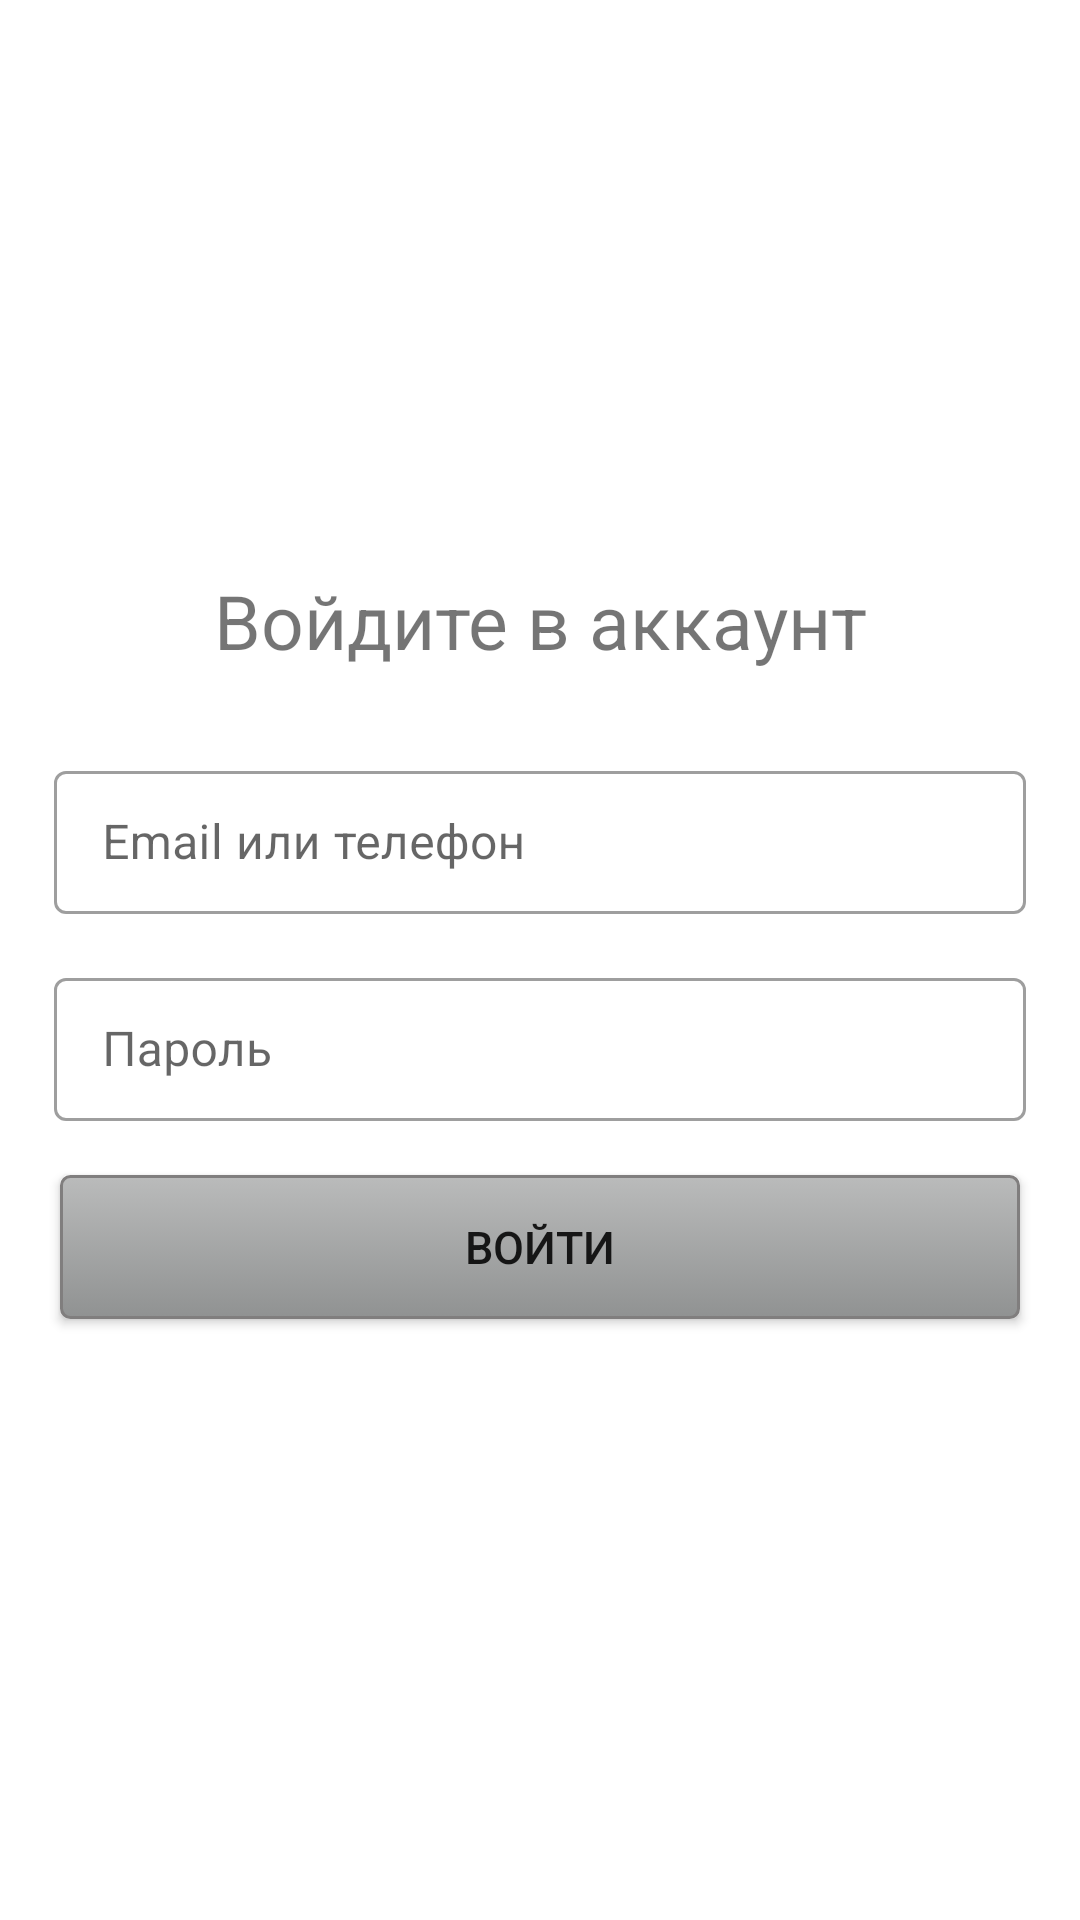

Produce the Android XML layout that renders to this screen, including the resource entries it uses.
<!-- AndroidManifest.xml: application theme AppTheme -->
<!-- res/layout/fr_login.xml -->
<?xml version="1.0" encoding="utf-8"?>
<layout>

    <data class="LoginBinding">


    </data>

    <LinearLayout xmlns:android="http://schemas.android.com/apk/res/android"
        android:orientation="vertical"
        android:layout_width="match_parent"
        android:layout_height="match_parent"
        android:gravity="center"
        android:paddingTop="10dp"
        android:paddingBottom="10dp"
        android:paddingEnd="10dp"
        android:paddingStart="10dp">

        <TextView
            android:text="@string/login"
            android:textSize="25sp"
            android:paddingBottom="20dp"
            android:textAlignment="center"
            android:layout_gravity="center_horizontal"
            android:layout_width="match_parent"
            android:layout_height="wrap_content" />

        <com.google.android.material.textfield.TextInputLayout
            style="@style/Widget.MaterialComponents.TextInputLayout.OutlinedBox.Dense"
            android:layout_width="match_parent"
            android:layout_height="wrap_content"
            android:layout_margin="8dp"
            android:focusableInTouchMode="true"
            android:hint="@string/emailOrPhone">

            <com.google.android.material.textfield.TextInputEditText
                android:layout_width="match_parent"
                android:layout_height="wrap_content"
                android:singleLine="true"/>

        </com.google.android.material.textfield.TextInputLayout>

        <com.google.android.material.textfield.TextInputLayout
            style="@style/Widget.MaterialComponents.TextInputLayout.OutlinedBox.Dense"
            android:layout_width="match_parent"
            android:layout_height="wrap_content"
            android:layout_margin="8dp"
            android:focusableInTouchMode="true"
            android:hint="@string/password">

            <com.google.android.material.textfield.TextInputEditText
                android:id="@+id/et_search"
                android:layout_width="match_parent"
                android:layout_height="wrap_content"
                android:singleLine="true"/>

        </com.google.android.material.textfield.TextInputLayout>

        <androidx.appcompat.widget.AppCompatButton
            android:text="Войти"
            android:layout_margin="10dp"
            android:textSize="15sp"
            android:background="@drawable/button"
            android:layout_width="match_parent"
            android:layout_height="wrap_content" />

    </LinearLayout>

</layout>
<!-- resources referenced by this layout -->
<resources>
  <!-- drawable button (drawable) -->
  <?xml version="1.0" encoding="utf-8"?>
  <selector xmlns:android="http://schemas.android.com/apk/res/android" >
      <item android:state_pressed="true" >
          <shape android:shape="rectangle"  >
              <corners android:radius="3dip" />
              <stroke android:width="1dip" android:color="#797979" />
              <gradient android:angle="-90" android:startColor="#585858" android:endColor="#999999"  />
          </shape>
      </item>
      <item android:state_focused="true">
          <shape android:shape="rectangle"  >
              <corners android:radius="3dip" />
              <stroke android:width="1dip" android:color="#7C7C7C" />
              <solid android:color="#848584"/>
          </shape>
      </item>
      <item >
          <shape android:shape="rectangle"  >
              <corners android:radius="3dip" />
              <stroke android:width="1dip" android:color="#807E7E" />
              <gradient android:angle="-90" android:startColor="#BABBBB" android:endColor="#909292" />
          </shape>
      </item>
  </selector>
  <string name="emailOrPhone">Email или телефон</string>
  <string name="login">Войдите в аккаунт</string>
  <string name="password">Пароль</string>
  <style name="AppTheme" parent="Theme.MaterialComponents.Light.NoActionBar">
          
          <item name="colorPrimary">@color/colorPrimary</item>
          <item name="colorPrimaryDark">@color/colorPrimaryDark</item>
          <item name="colorAccent">@color/colorAccent</item>
          <item name="colorSecondary">@color/colorSecondary</item>
      </style>
  <color name="colorPrimary">#575757</color>
  <color name="colorPrimaryDark">#575757</color>
  <color name="colorAccent">#ECECEC</color>
</resources>
